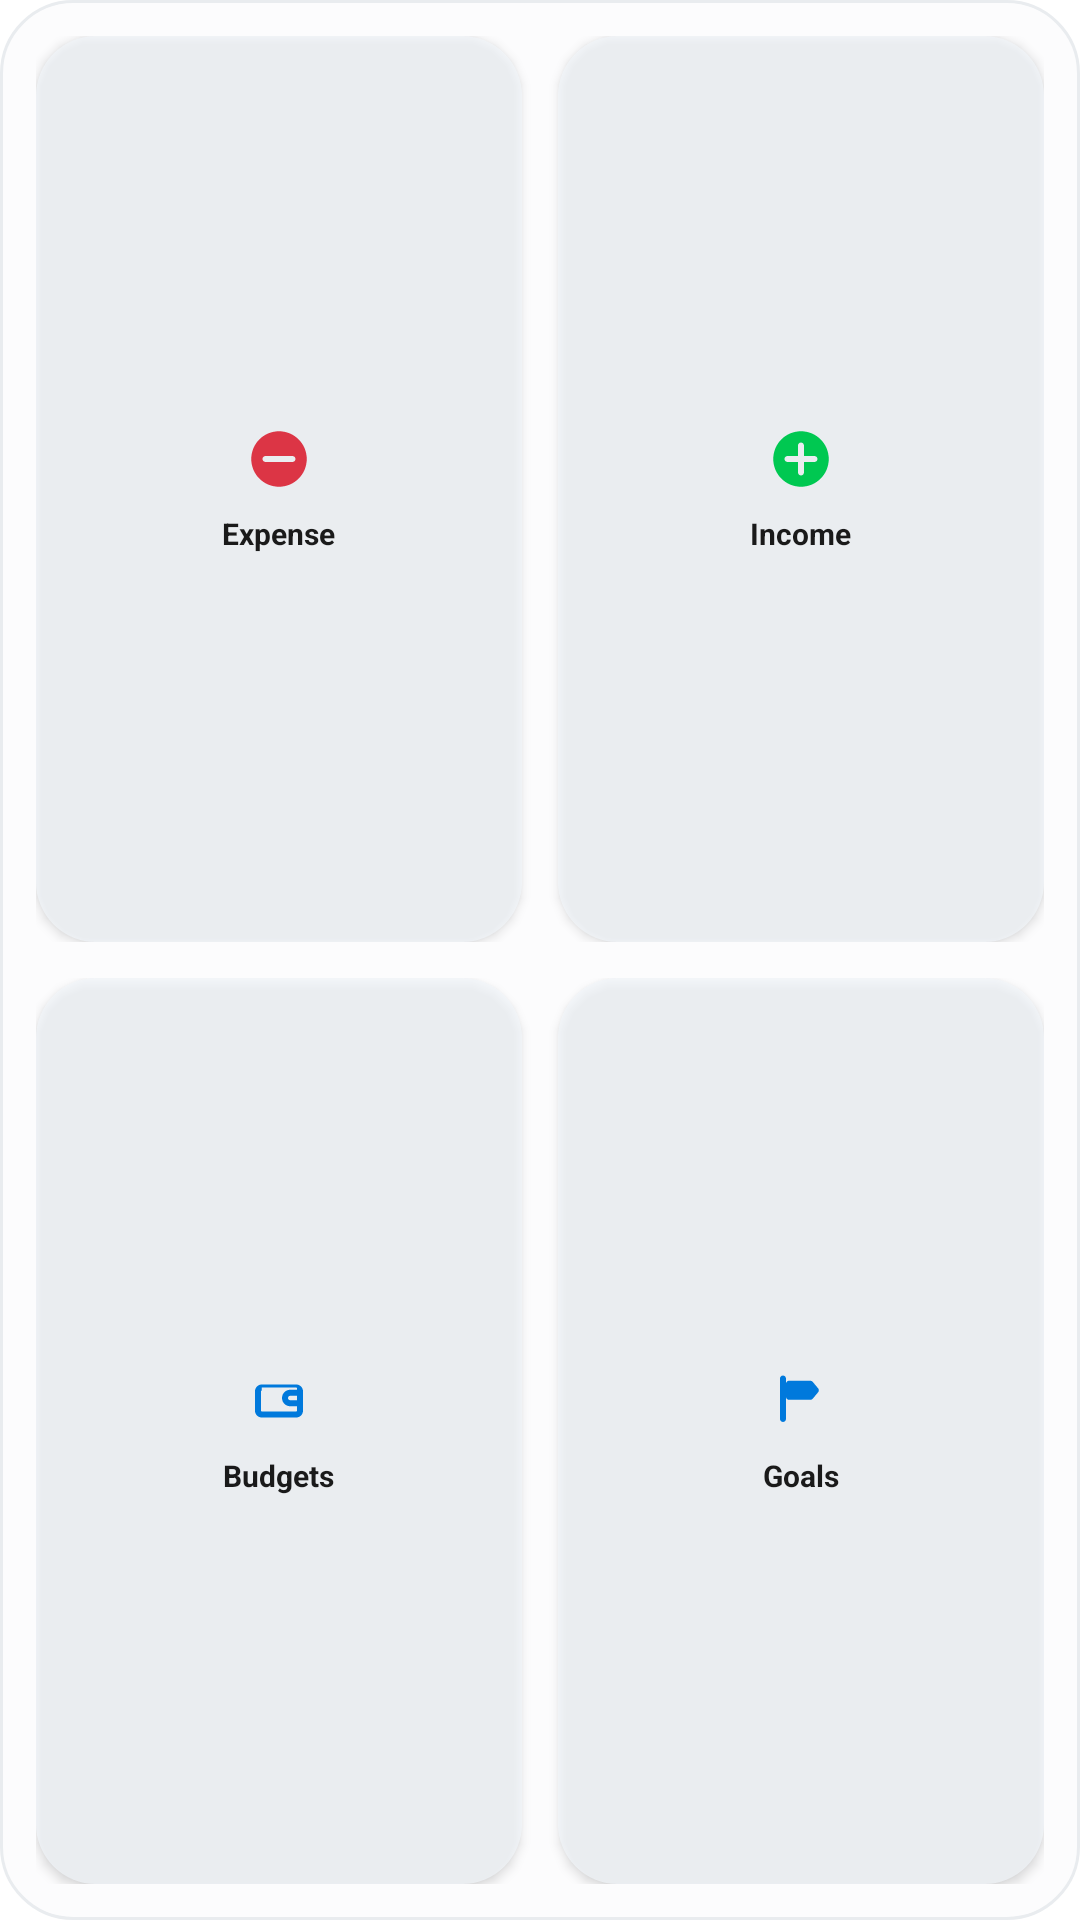

This screen was rendered from an Android layout file. Write that file and the resources it references.
<!-- AndroidManifest.xml: fallback theme Theme.MaterialComponents.DayNight.NoActionBar -->
<!-- res/layout/quick_capture_widget.xml -->
<?xml version="1.0" encoding="utf-8"?>
<LinearLayout xmlns:android="http://schemas.android.com/apk/res/android"
    android:id="@+id/widget_quick_capture_container"
    android:layout_width="match_parent"
    android:layout_height="match_parent"
    android:background="@drawable/widget_background"
    android:orientation="vertical"
    android:gravity="center"
    android:padding="12dp"
    android:elevation="6dp">

    <LinearLayout
        android:layout_width="match_parent"
        android:layout_height="0dp"
        android:layout_weight="1"
        android:orientation="horizontal"
        android:weightSum="2">

        <LinearLayout
            android:id="@+id/action_add_expense"
            android:layout_width="0dp"
            android:layout_height="match_parent"
            android:layout_marginEnd="6dp"
            android:layout_weight="1"
            android:background="@drawable/widget_action_tile_background"
            android:elevation="2dp"
            android:clickable="true"
            android:focusable="true"
            android:gravity="center"
            android:orientation="vertical"
            android:padding="8dp">

            <ImageView
                android:layout_width="24dp"
                android:layout_height="24dp"
                android:contentDescription="@null"
                android:src="@drawable/widget_ic_expense"
                android:tint="@color/widget_expense" />

            <TextView
                android:layout_width="wrap_content"
                android:layout_height="wrap_content"
                android:layout_marginTop="6dp"
                android:text="Expense"
                android:textColor="@color/widget_text_primary"
                android:textSize="10sp"
                android:textStyle="bold" />
        </LinearLayout>

        <LinearLayout
            android:id="@+id/action_add_income"
            android:layout_width="0dp"
            android:layout_height="match_parent"
            android:layout_marginStart="6dp"
            android:layout_weight="1"
            android:background="@drawable/widget_action_tile_background"
            android:elevation="2dp"
            android:clickable="true"
            android:focusable="true"
            android:gravity="center"
            android:orientation="vertical"
            android:padding="8dp">

            <ImageView
                android:layout_width="24dp"
                android:layout_height="24dp"
                android:contentDescription="@null"
                android:src="@drawable/widget_ic_income"
                android:tint="@color/widget_income" />

            <TextView
                android:layout_width="wrap_content"
                android:layout_height="wrap_content"
                android:layout_marginTop="6dp"
                android:text="Income"
                android:textColor="@color/widget_text_primary"
                android:textSize="10sp"
                android:textStyle="bold" />
        </LinearLayout>
    </LinearLayout>

    <LinearLayout
        android:layout_width="match_parent"
        android:layout_height="0dp"
        android:layout_marginTop="12dp"
        android:layout_weight="1"
        android:orientation="horizontal"
        android:weightSum="2">

        <LinearLayout
            android:id="@+id/action_open_budgets"
            android:layout_width="0dp"
            android:layout_height="match_parent"
            android:layout_marginEnd="6dp"
            android:layout_weight="1"
            android:background="@drawable/widget_action_tile_background"
            android:elevation="2dp"
            android:clickable="true"
            android:focusable="true"
            android:gravity="center"
            android:orientation="vertical"
            android:padding="8dp">

            <ImageView
                android:layout_width="24dp"
                android:layout_height="24dp"
                android:contentDescription="@null"
                android:src="@drawable/widget_ic_budget"
                android:tint="@color/widget_goal_progress" />

            <TextView
                android:layout_width="wrap_content"
                android:layout_height="wrap_content"
                android:layout_marginTop="6dp"
                android:text="Budgets"
                android:textColor="@color/widget_text_primary"
                android:textSize="10sp"
                android:textStyle="bold" />
        </LinearLayout>

        <LinearLayout
            android:id="@+id/action_open_goals"
            android:layout_width="0dp"
            android:layout_height="match_parent"
            android:layout_marginStart="6dp"
            android:layout_weight="1"
            android:background="@drawable/widget_action_tile_background"
            android:elevation="2dp"
            android:clickable="true"
            android:focusable="true"
            android:gravity="center"
            android:orientation="vertical"
            android:padding="8dp">

            <ImageView
                android:layout_width="24dp"
                android:layout_height="24dp"
                android:contentDescription="@null"
                android:src="@drawable/widget_ic_goal"
                android:tint="@color/widget_goal_progress" />

            <TextView
                android:layout_width="wrap_content"
                android:layout_height="wrap_content"
                android:layout_marginTop="6dp"
                android:text="Goals"
                android:textColor="@color/widget_text_primary"
                android:textSize="10sp"
                android:textStyle="bold" />
        </LinearLayout>
    </LinearLayout>

</LinearLayout>
<!-- resources referenced by this layout -->
<resources>
  <color name="widget_expense">#DC3545</color>
  <color name="widget_goal_progress">#0079DC</color>
  <color name="widget_income">#00C851</color>
  <color name="widget_text_primary">#1A1A1A</color>
  <!-- drawable widget_action_tile_background (drawable) -->
  <?xml version="1.0" encoding="utf-8"?>
  <shape xmlns:android="http://schemas.android.com/apk/res/android">
      <solid android:color="@color/widget_surface_alt" />
      <corners android:radius="20dp" />
  </shape>
  <!-- drawable widget_background (drawable) -->
  <?xml version="1.0" encoding="utf-8"?>
  <shape xmlns:android="http://schemas.android.com/apk/res/android">
      <solid android:color="@color/widget_background" />
      <corners android:radius="24dp" />
      <stroke
          android:width="1dp"
          android:color="@color/widget_divider" />
  </shape>
  <!-- drawable widget_ic_budget (drawable) -->
  <vector xmlns:android="http://schemas.android.com/apk/res/android"
      android:width="24dp"
      android:height="24dp"
      android:viewportWidth="24"
      android:viewportHeight="24">
      <path
          android:fillColor="#FF000000"
          android:pathData="M6.25,6.5h11.5c1.24,0 2.25,1.01 2.25,2.25v6.5c0,1.24 -1.01,2.25 -2.25,2.25H6.25C5.01,17.5 4,16.49 4,15.25v-6.5C4,7.51 5.01,6.5 6.25,6.5zM6.25,8.5c-0.14,0 -0.25,0.11 -0.25,0.25v6.5c0,0.14 0.11,0.25 0.25,0.25h11.5c0.14,0 0.25,-0.11 0.25,-0.25v-1.5h-2.25c-1.52,0 -2.75,-1.23 -2.75,-2.75s1.23,-2.75 2.75,-2.75H18v-0.5c0,-0.14 -0.11,-0.25 -0.25,-0.25H6.25zM15.75,10.25c-0.41,0 -0.75,0.34 -0.75,0.75s0.34,0.75 0.75,0.75H18v-1.5H15.75z" />
  </vector>
  <!-- drawable widget_ic_expense (drawable) -->
  <vector xmlns:android="http://schemas.android.com/apk/res/android"
      android:width="24dp"
      android:height="24dp"
      android:viewportWidth="24"
      android:viewportHeight="24">
      <path
          android:fillColor="#FF000000"
          android:pathData="M12,2.75c-5.11,0 -9.25,4.14 -9.25,9.25s4.14,9.25 9.25,9.25s9.25,-4.14 9.25,-9.25S17.11,2.75 12,2.75zM7.5,11h9c0.55,0 1,0.45 1,1s-0.45,1 -1,1h-9c-0.55,0 -1,-0.45 -1,-1s0.45,-1 1,-1z" />
  </vector>
  <!-- drawable widget_ic_goal (drawable) -->
  <vector xmlns:android="http://schemas.android.com/apk/res/android"
      android:width="24dp"
      android:height="24dp"
      android:viewportWidth="24"
      android:viewportHeight="24">
      <path
          android:fillColor="#FF000000"
          android:pathData="M6,3.5c0.55,0 1,0.45 1,1V18c0,0.55 -0.45,1 -1,1s-1,-0.45 -1,-1V4.5c0,-0.55 0.45,-1 1,-1zM8,5.25h7.13c0.3,0 0.58,0.13 0.77,0.36l1.82,2.18c0.31,0.37 0.31,0.91 0,1.28l-1.82,2.18c-0.19,0.23 -0.47,0.36 -0.77,0.36H8c-0.55,0 -1,-0.45 -1,-1v-4.36c0,-0.55 0.45,-1 1,-1z" />
  </vector>
  <!-- drawable widget_ic_income (drawable) -->
  <vector xmlns:android="http://schemas.android.com/apk/res/android"
      android:width="24dp"
      android:height="24dp"
      android:viewportWidth="24"
      android:viewportHeight="24">
      <path
          android:fillColor="#FF000000"
          android:pathData="M12,2.75c-5.11,0 -9.25,4.14 -9.25,9.25s4.14,9.25 9.25,9.25s9.25,-4.14 9.25,-9.25S17.11,2.75 12,2.75zM11,7.5c0,-0.55 0.45,-1 1,-1s1,0.45 1,1V11h3.5c0.55,0 1,0.45 1,1s-0.45,1 -1,1H13v3.5c0,0.55 -0.45,1 -1,1s-1,-0.45 -1,-1V13H7.5c-0.55,0 -1,-0.45 -1,-1s0.45,-1 1,-1H11V7.5z" />
  </vector>
  <color name="widget_surface_alt">#B3F3F7FB</color>
  <color name="widget_background">#A6FAFBFC</color>
  <color name="widget_divider">#E9ECEF</color>
</resources>
